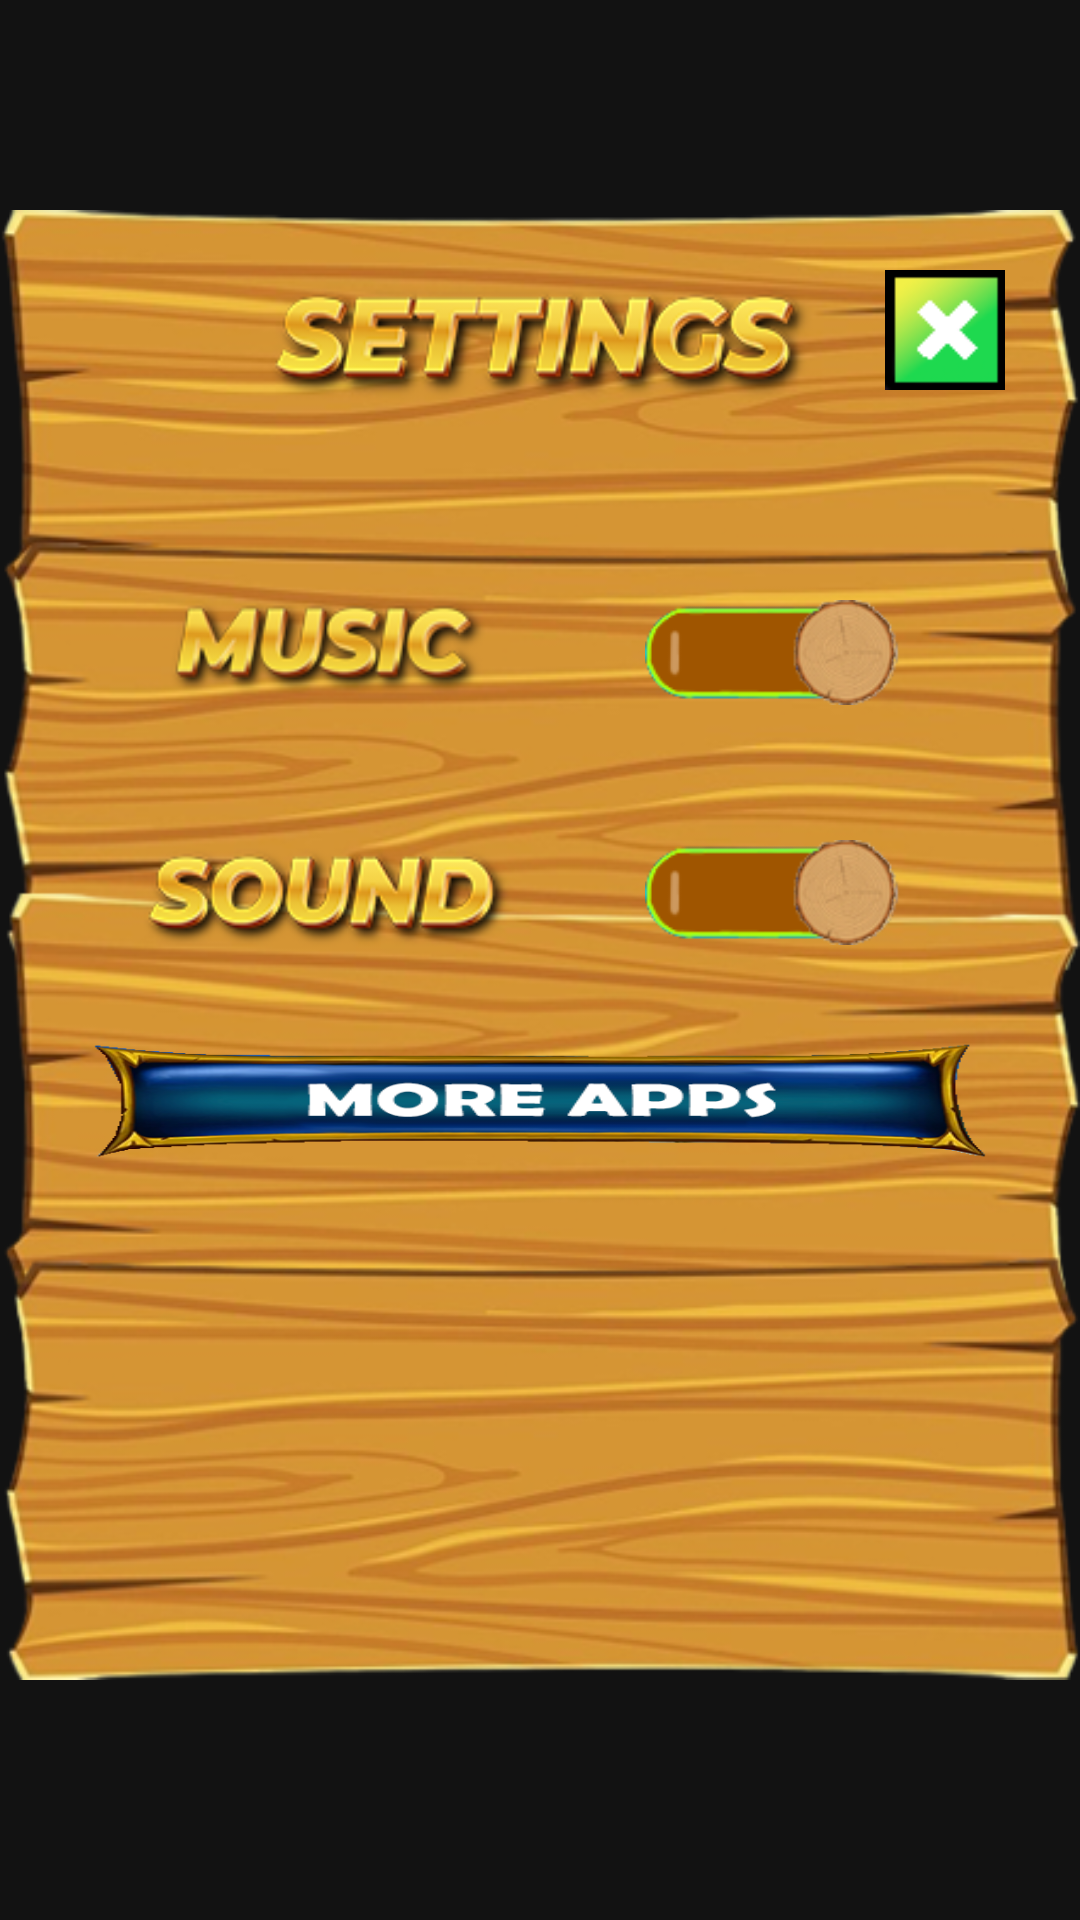

Android layout source for this screen:
<!-- AndroidManifest.xml: application theme Theme.SafariJungleSlots -->
<!-- res/layout/settings.xml -->
<?xml version="1.0" encoding="utf-8"?>
<RelativeLayout xmlns:android="http://schemas.android.com/apk/res/android"
    android:layout_width="fill_parent"
    android:layout_height="fill_parent">

    <RelativeLayout
        android:layout_width="390dp"
        android:layout_height="490dp"
        android:layout_centerHorizontal="true"
        android:layout_marginTop="70dp"
        android:background="@drawable/setting_bg">

        <ImageView
            android:id="@+id/close"
            android:layout_width="40dp"
            android:layout_height="40dp"
            android:layout_alignParentEnd="true"
            android:layout_marginTop="20dp"
            android:layout_marginRight="25dp"
            android:background="@drawable/close"/>

        <ImageView
            android:id="@+id/music_on"
            android:layout_width="85dp"
            android:layout_height="35dp"
            android:layout_alignParentEnd="true"
            android:layout_marginRight="60dp"
            android:layout_marginTop="130dp"
            android:background="@drawable/on"/>

        <ImageView
            android:id="@+id/music_off"
            android:layout_width="85dp"
            android:layout_height="35dp"
            android:layout_alignParentEnd="true"
            android:layout_marginRight="60dp"
            android:layout_marginTop="130dp"
            android:background="@drawable/off"
            android:visibility="invisible"/>

        <ImageView
            android:id="@+id/sounds_on"
            android:layout_width="85dp"
            android:layout_height="35dp"
            android:layout_alignParentEnd="true"
            android:layout_marginRight="60dp"
            android:layout_marginTop="210dp"
            android:background="@drawable/on"/>

        <ImageView
            android:id="@+id/sounds_off"
            android:layout_width="85dp"
            android:layout_height="35dp"
            android:layout_alignParentEnd="true"
            android:layout_marginRight="60dp"
            android:layout_marginTop="210dp"
            android:background="@drawable/off"
            android:visibility="invisible"/>

        <ImageButton
            android:id="@+id/moreApps"
            android:layout_width="300dp"
            android:layout_height="40dp"
            android:layout_centerHorizontal="true"
            android:layout_below="@id/sounds_off"
            android:layout_marginTop="32dp"
            android:background="@drawable/btn_more"
            />

    </RelativeLayout>
</RelativeLayout>
<!-- resources referenced by this layout -->
<resources>
  <!-- drawable btn_more: png bitmap (drawable, 88701 bytes) -->
  <!-- drawable close: png bitmap (drawable, 3001 bytes) -->
  <!-- drawable off: png bitmap (drawable, 8945 bytes) -->
  <!-- drawable on: png bitmap (drawable, 8095 bytes) -->
  <!-- drawable setting_bg: png bitmap (drawable, 284219 bytes) -->
  <style name="Theme.SafariJungleSlots" parent="Theme.MaterialComponents.NoActionBar">
          
          <item name="colorPrimary">@color/purple_500</item>
          <item name="colorPrimaryVariant">@color/purple_700</item>
          <item name="colorOnPrimary">@color/white</item>
          
          <item name="colorSecondary">@color/teal_200</item>
          <item name="colorSecondaryVariant">@color/teal_700</item>
          <item name="colorOnSecondary">@color/black</item>
          
          <item name="android:statusBarColor">?attr/colorPrimaryVariant</item>
          
      </style>
  <color name="purple_500">#FF6200EE</color>
  <color name="purple_700">#FF3700B3</color>
  <color name="white">#FFFFFFFF</color>
  <color name="teal_200">#FF03DAC5</color>
  <color name="teal_700">#FF018786</color>
  <color name="black">#FF000000</color>
</resources>
